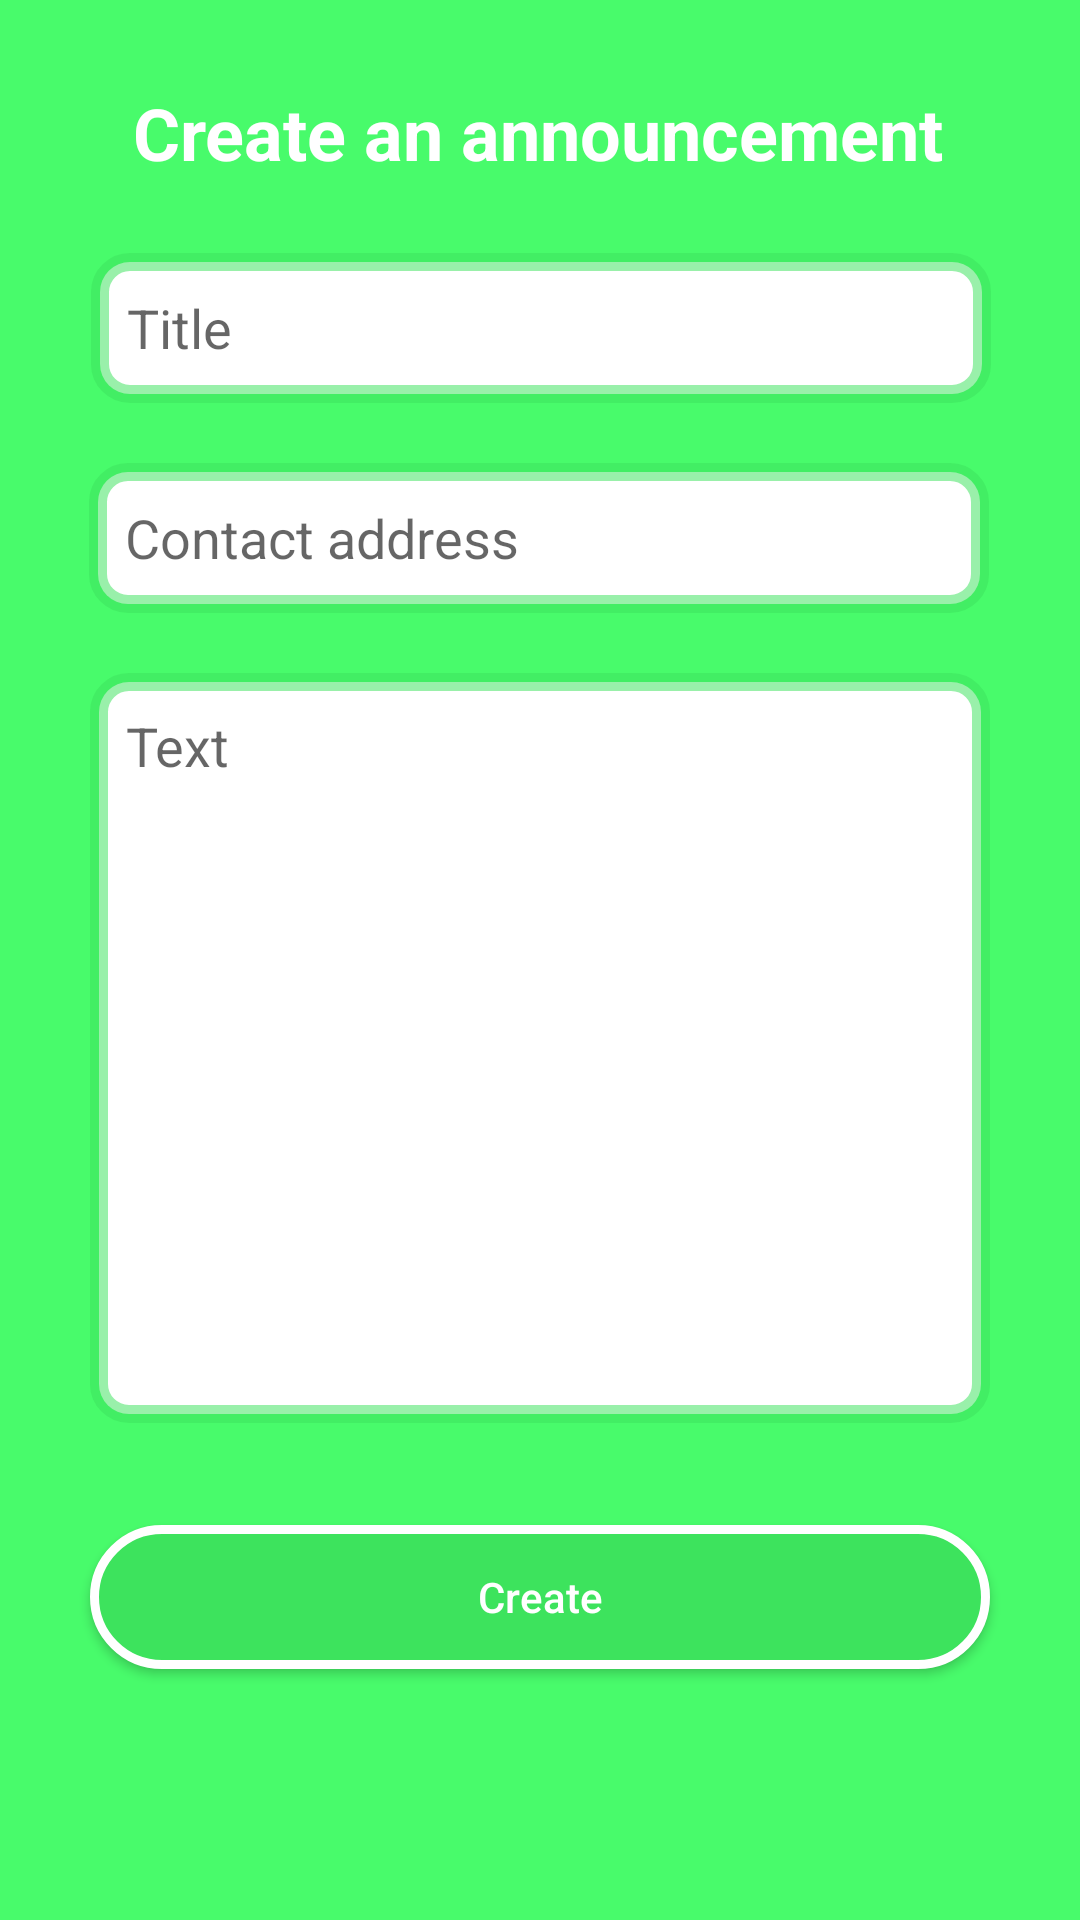

Android layout source for this screen:
<!-- AndroidManifest.xml: application theme EventApp -->
<!-- res/layout/fragment_create.xml -->
<?xml version="1.0" encoding="utf-8"?>
<androidx.constraintlayout.widget.ConstraintLayout xmlns:android="http://schemas.android.com/apk/res/android"
    xmlns:app="http://schemas.android.com/apk/res-auto"
    xmlns:tools="http://schemas.android.com/tools"
    android:layout_width="match_parent"
    android:layout_height="match_parent"
    tools:context=".mainscreen.fragments.CreateFragment"
    android:background="#48FB6B">

    


    <EditText
        android:id="@+id/editTextTitle"
        android:layout_width="300dp"
        android:layout_height="50dp"
        android:layout_marginTop="24dp"
        android:background="@drawable/textboxshape"
        android:ems="10"
        android:hint="Title"
        android:maxLength="50"
        android:inputType="textPersonName"
        android:paddingStart="12dp"
        android:paddingTop="12dp"
        android:paddingEnd="12dp"
        android:paddingBottom="12dp"
        app:layout_constraintEnd_toEndOf="parent"
        app:layout_constraintHorizontal_bias="0.504"
        app:layout_constraintStart_toStartOf="parent"
        app:layout_constraintTop_toBottomOf="@+id/textView2" />

    <EditText
        android:id="@+id/editTextAddress"
        android:layout_width="300dp"
        android:layout_height="50dp"
        android:layout_marginTop="20dp"
        android:background="@drawable/textboxshape"
        android:ems="10"
        android:maxLength="50"
        android:hint="Contact address"
        android:inputType="textPersonName"
        android:paddingStart="12dp"
        android:paddingTop="12dp"
        android:paddingEnd="12dp"
        android:paddingBottom="12dp"
        app:layout_constraintEnd_toEndOf="parent"
        app:layout_constraintHorizontal_bias="0.495"
        app:layout_constraintStart_toStartOf="parent"
        app:layout_constraintTop_toBottomOf="@+id/editTextTitle" />

    <EditText
        android:id="@+id/editTextContent"
        android:layout_width="300dp"
        android:layout_height="250dp"
        android:layout_marginTop="20dp"
        android:background="@drawable/textboxshape"
        android:ems="10"
        android:gravity="left"
        android:hint="Text"
        android:inputType="textCapSentences|textMultiLine"
        android:paddingStart="12dp"
        android:paddingTop="12dp"
        android:paddingEnd="12dp"
        android:paddingBottom="12dp"
        app:layout_constraintBottom_toBottomOf="parent"
        app:layout_constraintEnd_toEndOf="parent"
        app:layout_constraintStart_toStartOf="parent"
        app:layout_constraintTop_toBottomOf="@+id/editTextAddress"
        app:layout_constraintVertical_bias="0.0" />

    <Button
        android:id="@+id/buttonSendText"
        android:layout_width="300dp"
        android:layout_height="wrap_content"
        android:layout_marginTop="34dp"
        android:background="@drawable/buttonshape"
        android:text="Create"
        android:textAllCaps="false"
        android:textColor="#ffffff"
        app:layout_constraintBottom_toBottomOf="parent"
        app:layout_constraintEnd_toEndOf="parent"
        app:layout_constraintStart_toStartOf="parent"
        app:layout_constraintTop_toBottomOf="@+id/editTextContent"
        app:layout_constraintVertical_bias="0.0" />

    <TextView
        android:id="@+id/textView2"
        android:layout_width="wrap_content"
        android:layout_height="wrap_content"
        android:layout_marginTop="28dp"
        android:text="Create an announcement"
        android:textColor="#ffffff"
        android:textSize="24dp"
        android:textStyle="bold"
        app:layout_constraintEnd_toEndOf="parent"
        app:layout_constraintHorizontal_bias="0.496"
        app:layout_constraintStart_toStartOf="parent"
        app:layout_constraintTop_toTopOf="parent" />

    <TextView
        android:id="@+id/textView3"
        android:layout_width="fill_parent"
        android:layout_height="140px"
        android:layout_marginTop="0dp"
        android:background="#48FB6B"
        app:layout_constraintEnd_toEndOf="parent"
        app:layout_constraintStart_toStartOf="parent"
        app:layout_constraintTop_toBottomOf="@+id/buttonSendText" />

</androidx.constraintlayout.widget.ConstraintLayout>
<!-- resources referenced by this layout -->
<resources>
  <!-- drawable buttonshape (drawable) -->
  <?xml version="1.0" encoding="utf-8"?>
      <shape xmlns:android="http://schemas.android.com/apk/res/android" android:shape="rectangle" >
          <corners
              android:radius="40dp" />
          <solid
              android:color="#3de35d" />
          <padding
              android:left="0dp"
              android:top="0dp"
              android:right="0dp"
              android:bottom="0dp" />
          <stroke
              android:width="3dp"
              android:color="#FFFFFF" />
      </shape>
  <!-- drawable textboxshape (drawable) -->
  <?xml version="1.0" encoding="utf-8"?>
  <selector xmlns:android="http://schemas.android.com/apk/res/android">
      <item android:state_enabled="true" android:state_focused="true">
          <shape android:shape="rectangle">
              <corners
                  android:radius="10dp" />
              <solid
                  android:color="#ffffff" />
              <padding
                  android:left="0dp"
                  android:top="0dp"
                  android:right="0dp"
                  android:bottom="0dp" />
              <stroke
                  android:width="6dp"
                  android:color="#30B149" />
  
          </shape>
      </item>
      <item android:state_enabled="true">
          <shape android:shape="rectangle">
              <corners
                  android:radius="10dp" />
              <solid
                  android:color="#ffffff" />
              <padding
                  android:left="0dp"
                  android:top="0dp"
                  android:right="0dp"
                  android:bottom="0dp" />
              <stroke
                  android:width="6dp"
                  android:color="#863DE35D" />
  
          </shape>
      </item>
  </selector>
  <style name="EventApp" parent="Theme.AppCompat.Light.NoActionBar">
          <item name="android:colorBackground">@color/EventGreen</item>
          <item name="android:windowSoftInputMode">adjustResize</item>
      </style>
  <color name="EventGreen">#42cc67</color>
</resources>
